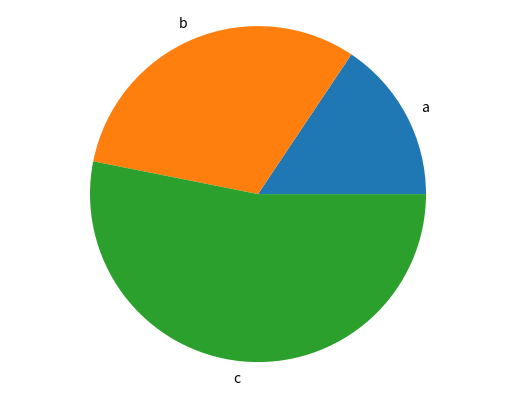

Here is the Python script that generated this plot:
import matplotlib.pyplot as plt

def generate_bar_chart(name,labels,values):
    fig, ax = plt.subplots()
    ax.bar(labels, values)
    plt.savefig(f'./imgs/{name}.png')
    plt.close()

def generate_pie_chart(labels,values):
    fig, ax = plt.subplots()
    ax.pie(values,labels=labels)
    ax.axis('equal')
    plt.savefig('pie.png')
    plt.close()

if __name__ == '__main__':
    labels = ['a','b','c']
    values = [100,200,340]
    #generate_bar_chart(labels,values)
    generate_pie_chart(labels,values)
